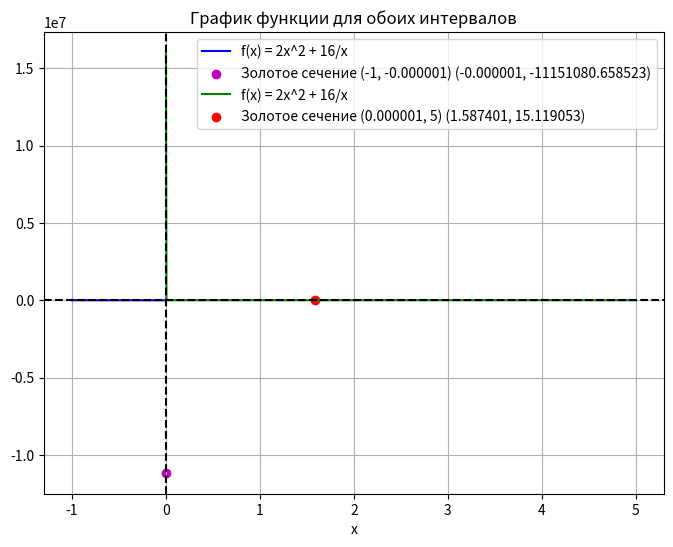

This figure's Python source:
import numpy as np
import matplotlib.pyplot as plt

# Определение функции
def f(x):
    return np.where(x != 0, 2 * x**2 + 16 / x, np.nan)  # Используем np.nan для точек x=0

# Метод золотого сечения
def golden_search(f, a, b, tol):
    iterations = 0
    golden_ratio = (1 + np.sqrt(5)) / 2

    print("Итерация\tЛевая граница\tПравая граница\tКорень\t\tf(x)")

    while abs(b - a) > tol:
        x1 = b - (b - a) / golden_ratio
        x2 = a + (b - a) / golden_ratio

        f_x1 = f(x1)
        f_x2 = f(x2)

        if f_x1 < f_x2:
            b = x2
        else:
            a = x1

        print(f"{iterations}\t\t{a:.6f}\t\t{b:.6f}\t\t{(a + b) / 2:.6f}\t\t{f((a + b) / 2):.6f}")
        iterations += 1

    return (a + b) / 2, f((a + b) / 2)

# Интервал для поиска экстремума
a_left1, b_left1 = -1, -0.000001
a_left2, b_left2 = 0.000001, 5

# Точность поиска
tolerance = 1e-6

# Использование метода золотого сечения для интервала [-1, -0.000001]
root_golden_left1, extremum_value_golden_left1 = golden_search(f, a_left1, b_left1, tolerance)
print(f'\nЭкстремум функции f(x) на интервале [-1, -0.000001] методом золотого сечения находится в точке {root_golden_left1:.6f} с f(x) = {extremum_value_golden_left1:.6f}')

# Использование метода золотого сечения для интервала [0.000001, 5]
root_golden_left2, extremum_value_golden_left2 = golden_search(f, a_left2, b_left2, tolerance)
print(f'\nЭкстремум функции f(x) на интервале [0.000001, 5] методом золотого сечения находится в точке {root_golden_left2:.6f} с f(x) = {extremum_value_golden_left2:.6f}')

# Построение графика функции для обоих интервалов
x_values_left1 = np.linspace(a_left1, b_left1, 1000, endpoint=False)
y_values_left1 = f(x_values_left1)

x_values_left2 = np.linspace(a_left2, b_left2, 1000)
y_values_left2 = f(x_values_left2)

plt.figure(figsize=(8, 6))

# График для интервала [-1, -0.000001]
plt.plot(x_values_left1, y_values_left1, label='f(x) = 2x^2 + 16/x', color='b')
plt.scatter(root_golden_left1, extremum_value_golden_left1, color='m', marker='o', label=f'Золотое сечение (-1, -0.000001) ({root_golden_left1:.6f}, {extremum_value_golden_left1:.6f})')

# График для интервала [0.000001, 5]
plt.plot(x_values_left2, y_values_left2, label='f(x) = 2x^2 + 16/x', color='g')
plt.scatter(root_golden_left2, extremum_value_golden_left2, color='r', marker='o', label=f'Золотое сечение (0.000001, 5) ({root_golden_left2:.6f}, {extremum_value_golden_left2:.6f})')

plt.axhline(y=0, color='k', linestyle='--')
plt.axvline(x=0, color='k', linestyle='--')
plt.grid()
plt.xlabel('x')
plt.title('График функции для обоих интервалов')
plt.legend()
plt.show()
